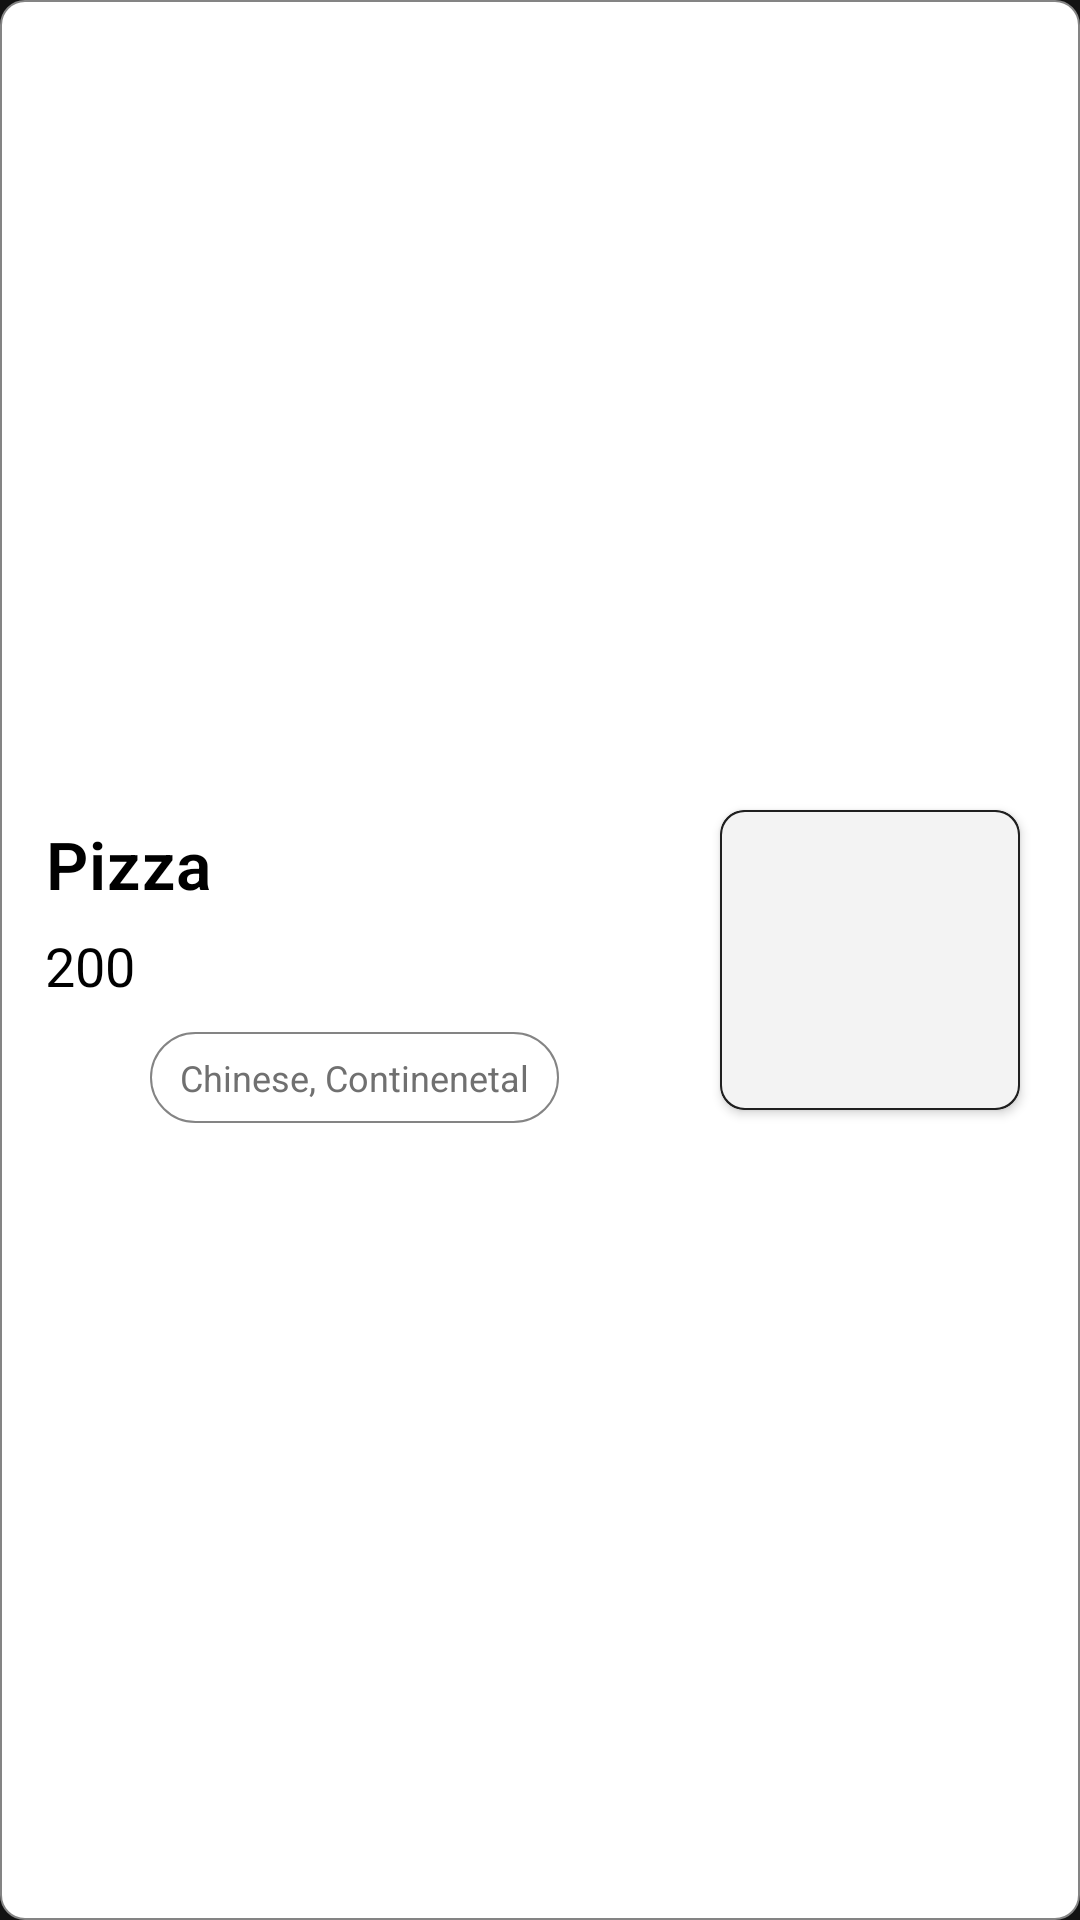

Produce the Android XML layout that renders to this screen, including the resource entries it uses.
<!-- AndroidManifest.xml: application theme Theme.CafesioKitchen -->
<!-- res/layout/menu_item.xml -->
<?xml version="1.0" encoding="utf-8"?>
<RelativeLayout
    android:id="@+id/card"
    xmlns:android="http://schemas.android.com/apk/res/android"
    xmlns:app="http://schemas.android.com/apk/res-auto"
    android:layout_width="match_parent"
    android:layout_marginTop="10dp"
    android:layout_marginStart="15dp"
    android:layout_marginEnd="15dp"
    android:background="@drawable/order_item_bg"
    android:layout_height="150dp">

    <LinearLayout
        android:layout_marginStart="15dp"
        android:layout_centerVertical="true"
        android:orientation="vertical"
        android:layout_width="wrap_content"
        android:layout_height="wrap_content">

        <TextView
            android:id="@+id/itemName"
            android:layout_width="wrap_content"
            android:layout_height="wrap_content"
            android:text="Pizza"
            android:letterSpacing="0.02"
            android:textColor="@color/black"
            android:textStyle="bold"
            android:fontFamily="sans-serif-light"
            android:layout_marginTop="8dp"
            android:textSize="22sp"/>

        <TextView
            android:id="@+id/itemPrice"
            android:layout_width="wrap_content"
            android:layout_height="wrap_content"
            android:text="200"
            android:textColor="@color/black"
            android:layout_marginTop="7dp"
            android:textSize="18sp"/>

        <LinearLayout
            android:orientation="horizontal"
            android:layout_marginTop="10dp"
            android:layout_width="wrap_content"
            android:layout_height="wrap_content">

            <ImageView
                android:layout_gravity="center"
                android:id="@+id/itemType"
                android:layout_width="25dp"
                android:layout_height="25dp"
                android:src="@drawable/veg"/>

            <TextView
                android:layout_marginStart="10dp"
                android:id="@+id/itemCategory"
                android:layout_width="wrap_content"
                android:layout_height="wrap_content"
                android:text="Chinese, Continenetal"
                android:textColor="#707070"
                android:background="@drawable/category_bg"
                android:paddingStart="10dp"
                android:paddingEnd="10dp"
                android:paddingTop="7dp"
                android:paddingBottom="7dp"
                android:textSize="12sp"/>

        </LinearLayout>

    </LinearLayout>

    <RelativeLayout
        android:layout_marginEnd="15dp"
        android:layout_centerVertical="true"
        android:layout_alignParentEnd="true"
        android:layout_width="wrap_content"
        android:layout_height="wrap_content">

        <TextView
            android:visibility="gone"
            android:id="@+id/itemCount"
            android:layout_width="wrap_content"
            android:layout_height="wrap_content"
            android:text="Available : 200"
            android:textColor="#848484"
            android:textSize="18sp" />


        <androidx.cardview.widget.CardView
            android:id="@+id/imgCard"
            android:layout_width="100dp"
            android:layout_height="100dp"
            android:layout_marginTop="10dp"
            android:layout_marginBottom="10dp"
            android:layout_below="@id/itemCount"
            android:layout_marginEnd="10dp"
            android:elevation="0dp"
            android:layout_centerHorizontal="true"
            app:cardCornerRadius="8dp">

            <ImageView
                android:id="@+id/itemImage"
                android:layout_width="match_parent"
                android:layout_height="match_parent"
                android:background="@drawable/edittext_bg"
                android:scaleType="centerCrop"
                android:src="@drawable/imgg" />

        </androidx.cardview.widget.CardView>


    </RelativeLayout>

</RelativeLayout>
<!-- resources referenced by this layout -->
<resources>
  <!-- drawable category_bg (drawable) -->
  <?xml version="1.0" encoding="utf-8"?>
  <shape android:shape="rectangle" xmlns:android="http://schemas.android.com/apk/res/android">
  
      <corners android:radius="15dp"/>
      <solid android:color="@color/white"/>
      <stroke android:color="#848484" android:width="0.75dp"/>
  </shape>
  <!-- drawable edittext_bg (drawable) -->
  <?xml version="1.0" encoding="utf-8"?>
  <shape
      android:shape="rectangle"
      xmlns:android="http://schemas.android.com/apk/res/android">
      <corners android:radius="8dp"/>
      <solid android:color="#f3f3f3"/>
      <stroke android:color="#1f1f1f" android:width="0.75dp"/>
  </shape>
  <!-- drawable order_item_bg (drawable) -->
  <?xml version="1.0" encoding="utf-8"?>
  <shape android:shape="rectangle" xmlns:android="http://schemas.android.com/apk/res/android">
  
      <corners android:radius="8dp"/>
      <solid android:color="@color/white"/>
      <stroke android:color="#848484" android:width="0.75dp"/>
  </shape>
  <style name="Theme.CafesioKitchen" parent="Theme.MaterialComponents.NoActionBar">
          
          <item name="colorPrimary">@color/black</item>
          <item name="colorPrimaryVariant">#848484</item>
          <item name="colorOnPrimary">@color/black</item>
          
          <item name="colorSecondary">#848484</item>
          <item name="colorSecondaryVariant">#848484</item>
          <item name="colorOnSecondary">@color/black</item>
          
          <item name="android:statusBarColor" tools:targetApi="l">?attr/colorPrimaryVariant</item>
          
      </style>
  <!-- not gathered from this repository: default colours our renderer supplied (Android Studio template values) -->
  <color name="black">#FF000000</color>
  <color name="white">#FFFFFFFF</color>
</resources>
